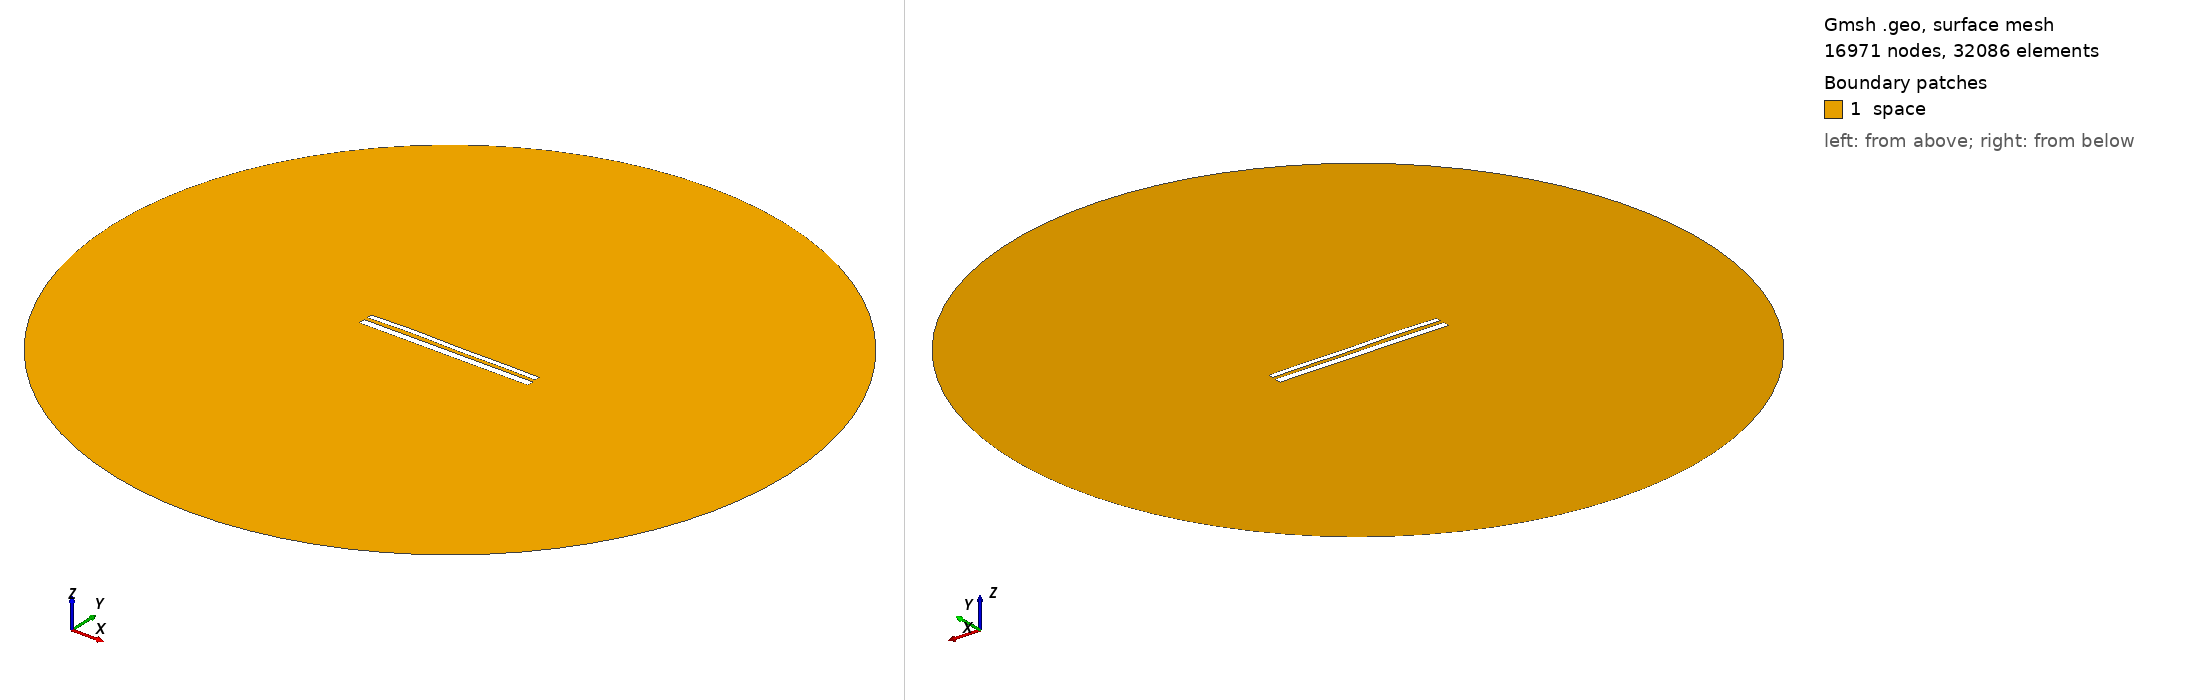

Gmsh geometry script, surface-meshed: 16971 nodes, 32086 surface elements. Boundary patches (legend numbers): 1 space. Left view from above one corner, right view from below the opposite corner. Legend entries are the model's physical surfaces. The drawing asked Gmsh for element sizes between 1% and 20% of the model's largest extent; the script's own settings can give other sizes.

=== 1431.geo (drawn) ===
//---------------------------------------
// Geometry kernel
//---------------------------------------

SetFactory("OpenCASCADE");



//---------------------------------------
// Parameters of the geometry
//---------------------------------------

// Overetch of the upper plate
overetch = 0.375;

// Distance between the plates
distance = 2.0;

// Discretization over the x axis (for the deformation)
nx = 50; 

// Length of the plate
L = 100 - overetch; 

// Number of modes
n = 4; 

// 1st mode coefficient
coeff(1) = 0.0;
beta(1) = 0.596864 * 3.1415926535 / L;

// 2nd mode coefficient
coeff(2) = 0.15;
beta(2) = 1.49418 * 3.1415926535 / L;

// 3rd mode coefficient
coeff(3) = 0.15;
beta(3) = 2.50025 * 3.1415926535 / L;

// 4th mode coefficient
coeff(4) = 0.15;
beta(4) = 3.49999 * 3.1415926535 / L;



//---------------------------------------
// Upper plate (deformed rectangle)
//---------------------------------------

// Coordiantes of the upper plate
xmin = -50;
xmax = 50 - overetch;

// Height of the upper plate
yheight = 4 - 2 * overetch;

// Indexes of the points
UpperID[] = {};
LowerID[] = {};
LeftID[] = {};
RightID[] = {};

// Point index
p = 1;

// Horizontal edges
For i In {1:nx}
    x = xmin + (i-1)*(xmax - xmin)/(nx-1);

    y_bottom = distance / 2 + overetch;
    For j In {1:n}
        C = (Cosh(beta(j)*L) + Cos(beta(j)*L)) / (Sinh(beta(j)*L) + Sin(beta(j)*L));
        y_bottom  = y_bottom + coeff(j) * (Cosh(beta(j)*(x+50)) - Cos(beta(j)*(x+50)) - C * (Sinh(beta(j)*(x+50)) - Sin(beta(j)*(x+50))));
    EndFor

    y_top = y_bottom + yheight;

    Point(p) = {x, y_top, 0, 1.0};
    UpperID[i] = p;
    p = p + 1;

    Point(p) = {x, y_bottom, 0, 1.0};
    LowerID[i] = p;
    p = p + 1;
EndFor

// Create point lists
UpperPts[] = {}; LowerPts[] = {};
For i In {1:nx}
  UpperPts[] += {UpperID[i]};
  LowerPts[] += {LowerID[i]};
EndFor

// Build splines
Spline(1) = {UpperPts[]};
Spline(2) = {LowerPts[]};
Line(3) = {LowerPts[nx-1], UpperPts[nx-1]};
Line(4) = {LowerPts[0], UpperPts[0]};

// Build the plane surface
Curve Loop(1) = {2, 3, -1, -4};
Plane Surface(1) = {1};



//---------------------------------------
// Lower plate (rectangle)
//---------------------------------------

// Vertices
Point(1001) = {-50, -1, 0, 1.0};
Point(1002) = { 50, -1, 0, 1.0};
Point(1003) = { 50,  -5, 0, 1.0};
Point(1004) = {-50,  -5, 0, 1.0};

// Edges
Line(5) = {1001, 1002};
Line(6) = {1002, 1003};
Line(7) = {1003, 1004};
Line(8) = {1004, 1001};

// Plane surface
Line Loop(2) = {5, 6, 7, 8};
Plane Surface(2) = {2}; 



//---------------------------------------
// Outer (fictious) boundary
//---------------------------------------

// Points
Point(1005) = {0, 0, 0};       // Center
Point(1006) = {200, 0, 0};     // Start point
Point(1007) = {0, 200, 0};     // 90 degrees
Point(1008) = {-200, 0, 0};    // 180 degrees
Point(1009) = {0, -200, 0};    // 270 degrees

// Circle arcs (each needs start, center, end)
Circle(9) = {1006, 1005, 1007};
Circle(10) = {1007, 1005, 1008};
Circle(11) = {1008, 1005, 1009};
Circle(12) = {1009, 1005, 1006};

// Plane surface for the entire domain
Curve Loop(3) = {9, 10, 11, 12};
Surface(3) = {3};

// Subtract the plates from the whole domain to obtain the actual domain where we want to solve the equations
BooleanDifference{ Surface{3}; Delete; }{ Surface{1}; Surface{2}; Delete; }




//---------------------------------------
// Transfinite Lines/Curves
//---------------------------------------

// Set the number of points on the boundaries
r = 12;
d = 0.15;

// Plates
Transfinite Curve {1} = 50*r/4 Using Progression 1;
Transfinite Line {2} = 50*r Using Progression 1;
Transfinite Curve {3, 4} = 2*r Using Progression 1+d;
Transfinite Line {5} = 50*r Using Progression 1;
Transfinite Line {7} = 50*r/4 Using Progression 1;
Transfinite Line {6} = 2*r Using Progression 1+d;
Transfinite Line {8} = 2*r Using Progression 1-d;

// Outer boundary
Transfinite Line {9, 10, 11, 12} = 20 Using Progression 1;



//---------------------------------------
// Physical groups
//---------------------------------------                

// Physical curves (boundaries)
Physical Line("force_segment", 10) = {2};
Physical Line("upper_plate", 11) = {1, 3, 4};
Physical Line("lower_plate", 12) = {5, 6, 7, 8};
Physical Line("boundary", 20) = {9, 10, 11, 12};

// Physical Surfaces
Physical Surface("space", 30) = {3};



//---------------------------------------
// 6. Generate the Mesh
//---------------------------------------

// 2D mesh generation
Mesh 2;
